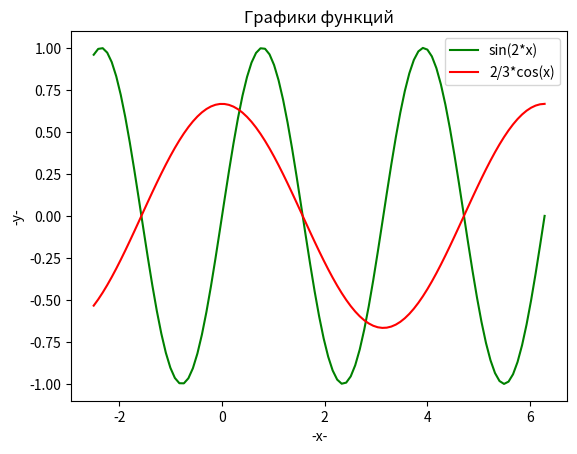

Recreate this plot in Python.
import matplotlib.pyplot as plt  # https://matplotlib.org/
import numpy as np


x = np.linspace(-2.5, 2.0*np.pi, 101)
y1 = np.sin(2*x)  # [math.sin(2*elm) for elm in x] 
y2 = 2/3*np.cos(x)

plt.plot(x, y1, 'green', x, y2, 'red')
plt.title('Графики функций')
plt.legend(['sin(2*x)', '2/3*cos(x)'])

plt.xlabel('-x-')
plt.ylabel('-y-')

plt.grid(False)  # это без сетки

plt.show()
